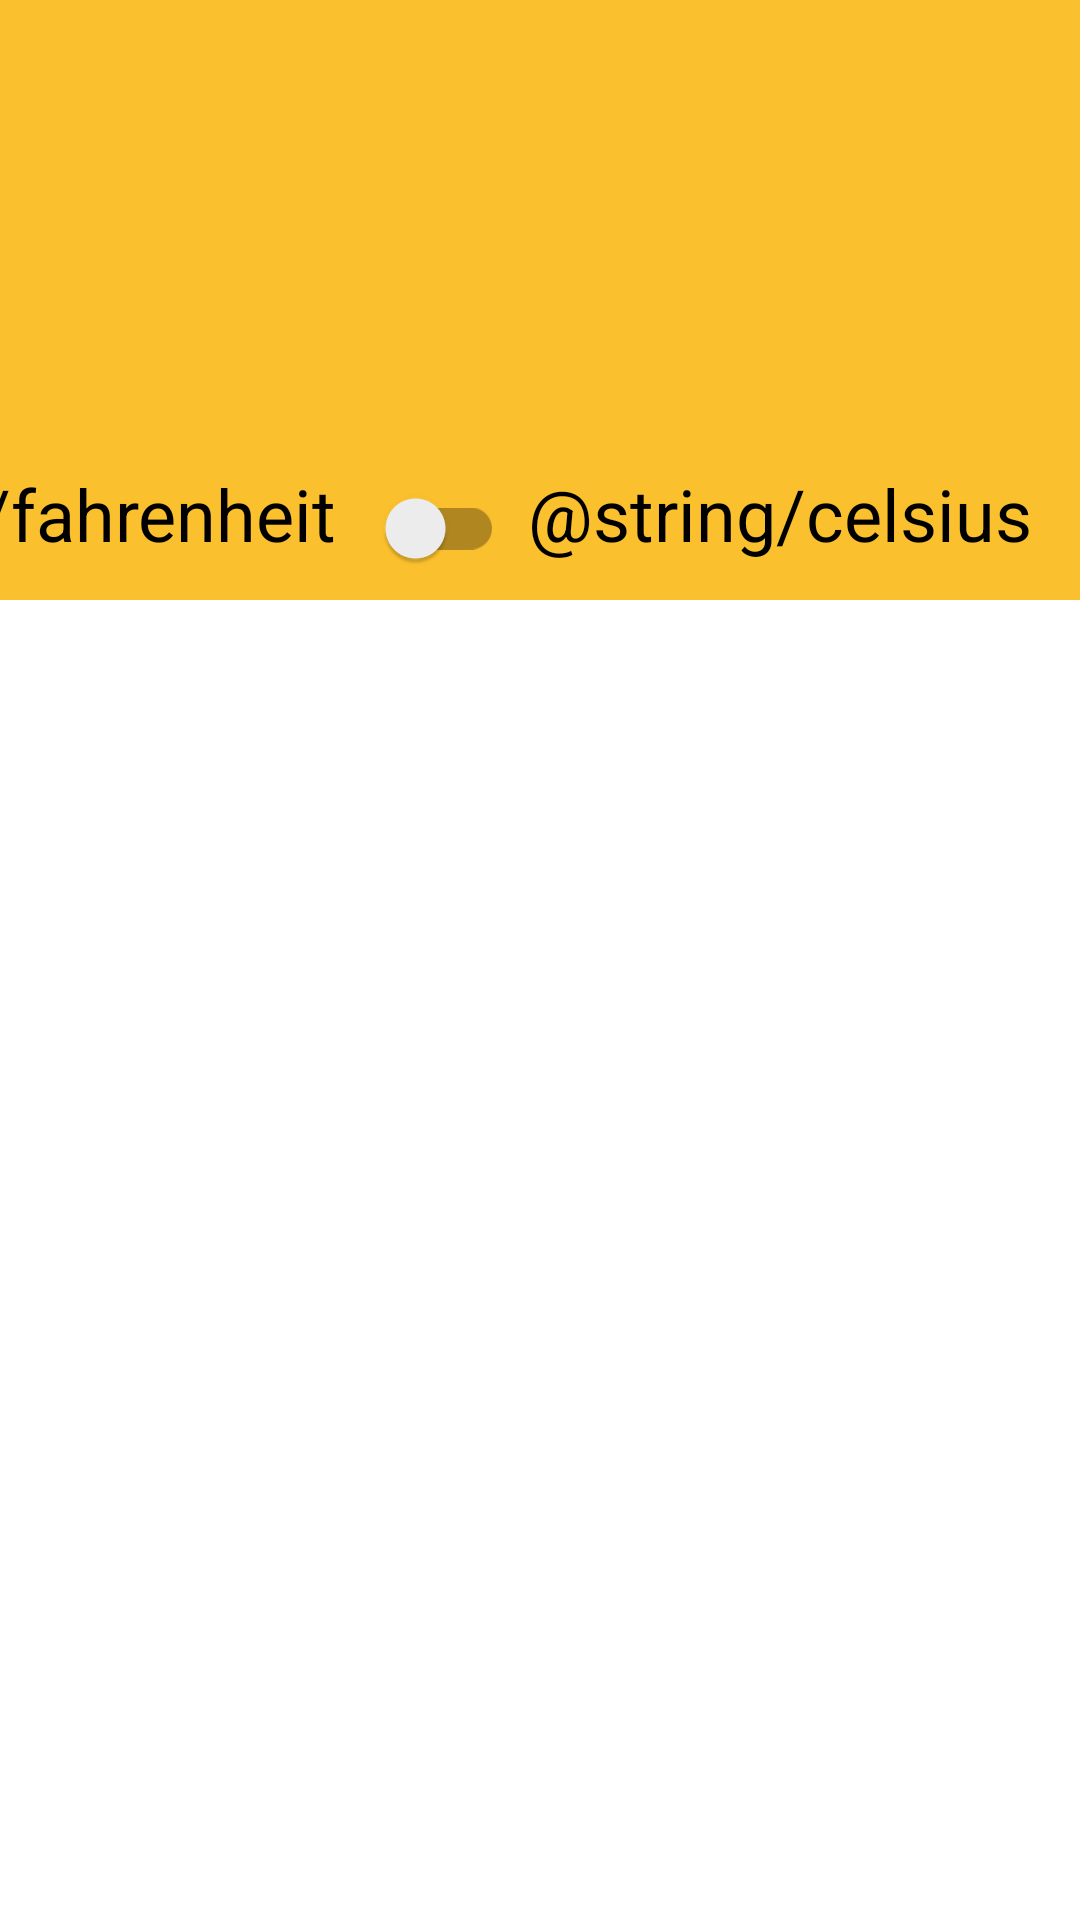

This screen was rendered from an Android layout file. Write that file and the resources it references.
<!-- AndroidManifest.xml: application theme Theme.NatlexTest -->
<!-- res/layout/activity_main.xml -->
<?xml version="1.0" encoding="utf-8"?>
<androidx.constraintlayout.widget.ConstraintLayout
    xmlns:android="http://schemas.android.com/apk/res/android"
    xmlns:tools="http://schemas.android.com/tools"
    xmlns:app="http://schemas.android.com/apk/res-auto"
    android:layout_width="match_parent"
    android:layout_height="match_parent"
    tools:context=".view.MainActivity">
    <androidx.constraintlayout.widget.ConstraintLayout
        android:layout_width="0dp"
        android:layout_height="200dp"
        app:layout_constraintTop_toTopOf="parent" app:layout_constraintStart_toStartOf="parent"
        app:layout_constraintEnd_toEndOf="parent" android:id="@+id/weather_main_window"
        android:background="@color/normalWeather">

        <TextView
            android:layout_width="wrap_content"
            android:layout_height="wrap_content"
            android:id="@+id/tv_city_name" android:layout_marginTop="40dp"
            app:layout_constraintTop_toTopOf="parent" app:layout_constraintStart_toStartOf="parent"
            android:layout_marginStart="16dp" android:textColor="@color/black" android:textSize="30sp"/>
        <TextView
            android:layout_width="wrap_content"
            android:layout_height="wrap_content" android:id="@+id/tv_temp"
            app:layout_constraintTop_toBottomOf="@+id/tv_city_name" app:layout_constraintStart_toStartOf="parent"
            android:layout_marginStart="16dp" android:layout_marginTop="42dp"
            android:textColor="@color/black"
            android:textSize="48sp"/>

        <androidx.appcompat.widget.SwitchCompat
            android:id="@+id/switch_ftoc"
            android:layout_width="wrap_content"
            android:layout_height="wrap_content"
            android:layout_marginTop="152dp"
            android:layout_marginEnd="8dp"
            app:layout_constraintEnd_toStartOf="@+id/tv_cels"
            app:layout_constraintTop_toTopOf="parent" />

        <TextView
            android:text="@string/fahrenheit"
            android:layout_width="wrap_content"
            android:layout_height="wrap_content"
            android:id="@+id/tv_fahr"
            android:layout_marginTop="155dp"
            app:layout_constraintTop_toTopOf="parent" android:textColor="@color/black" android:textSize="24sp"
            android:layout_marginEnd="8dp" app:layout_constraintEnd_toStartOf="@+id/switch_ftoc"/>
        <TextView
            android:text="@string/celsius"
            android:layout_width="wrap_content"
            android:layout_height="wrap_content"
            android:id="@+id/tv_cels"
            android:layout_marginTop="155dp"
            android:textColor="@color/black" android:textSize="24sp"
            app:layout_constraintTop_toTopOf="parent" android:layout_marginEnd="16dp"
            app:layout_constraintEnd_toEndOf="parent"/>
    </androidx.constraintlayout.widget.ConstraintLayout>

    <androidx.recyclerview.widget.RecyclerView
        android:id="@+id/rv_weather_list"
        android:layout_width="0dp"
        android:layout_height="0dp"
        android:layout_marginTop="8dp"
        app:layout_constraintBottom_toBottomOf="parent"
        app:layout_constraintEnd_toEndOf="parent"
        app:layout_constraintHorizontal_bias="0.0"
        app:layout_constraintStart_toStartOf="parent"
        app:layout_constraintTop_toBottomOf="@+id/weather_main_window"
        app:layout_constraintVertical_bias="1.0" />
</androidx.constraintlayout.widget.ConstraintLayout>
<!-- resources referenced by this layout -->
<resources>
  <color name="black">#FF000000</color>
  <color name="normalWeather">#fbc02d</color>
  <style name="Theme.NatlexTest" parent="Theme.MaterialComponents.DayNight.DarkActionBar">
          
          <item name="colorPrimary">@color/purple_500</item>
          <item name="colorPrimaryVariant">@color/purple_700</item>
          <item name="colorOnPrimary">@color/white</item>
          
          <item name="colorSecondary">@color/teal_200</item>
          <item name="colorSecondaryVariant">@color/teal_700</item>
          <item name="colorOnSecondary">@color/black</item>
          
          <item name="android:statusBarColor" tools:targetApi="l">?attr/colorPrimaryVariant</item>
          
      </style>
  <color name="purple_500">#FF6200EE</color>
  <color name="purple_700">#FF3700B3</color>
  <color name="white">#FFFFFFFF</color>
  <color name="teal_200">#FF03DAC5</color>
  <color name="teal_700">#FF018786</color>
</resources>
